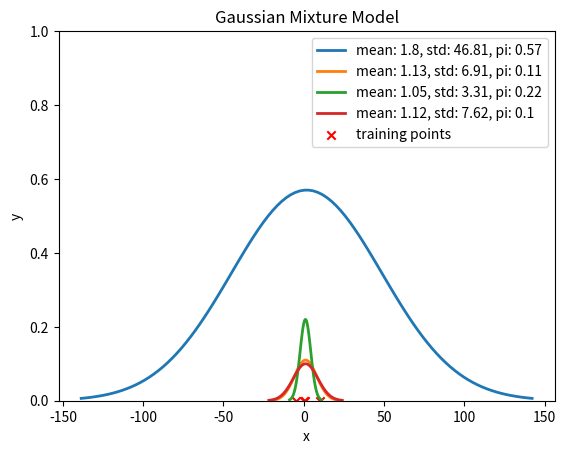

This chart was generated by the following Python code:
from matplotlib import pyplot as plt
import numpy as np

means = [1.80, 1.13, 1.05, 1.12]
stds = [46.81, 6.91, 3.31, 7.62]
pi = [0.57, 0.11, 0.22, 0.10]
# training points
training_points = [1, 0, 10, -5]

for mean, std, pi in zip(means, stds, pi):
    # use gaussian formula to generate curve
    x = np.linspace(mean - 3 * std, mean + 3 * std, 100)
    y = pi * np.exp(-((x - mean) ** 2) / (2 * std**2))
    plt.plot(x, y, linewidth=2, label="mean: {}, std: {}, pi: {}".format(mean, std, pi))

# plot training points
plt.scatter(training_points, np.zeros(len(training_points)), c="r", marker="x", label="training points")
plt.title("Gaussian Mixture Model")
plt.xlabel("x")
plt.ylabel("y")

# limit y axis to 1
axes = plt.gca()
axes.set_ylim([0, 1])


plt.legend()
plt.show()
